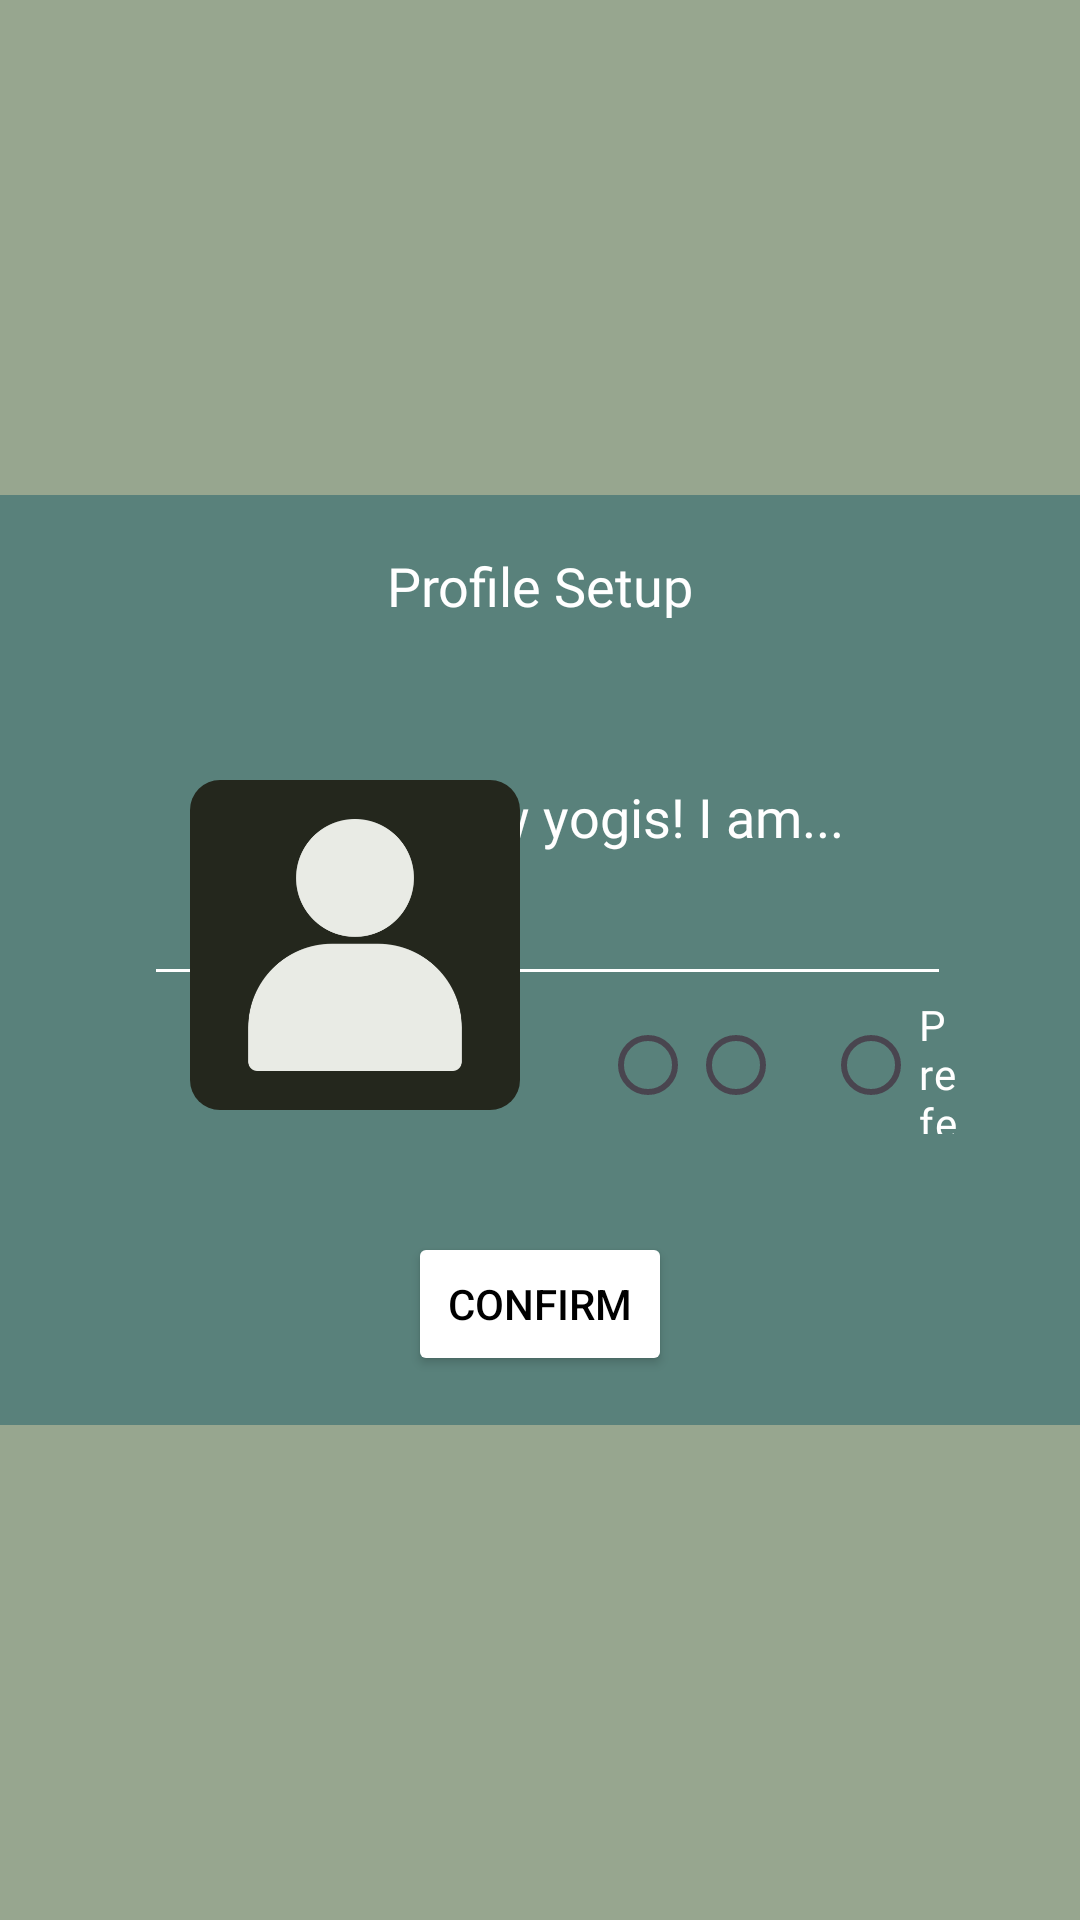

Layout XML and referenced resources for this Android screen:
<!-- AndroidManifest.xml: application theme Theme.YogArena -->
<!-- res/layout/fragment_profile__setup.xml -->
<?xml version="1.0" encoding="utf-8"?>
<androidx.constraintlayout.widget.ConstraintLayout xmlns:android="http://schemas.android.com/apk/res/android"
    xmlns:app="http://schemas.android.com/apk/res-auto"
    xmlns:tools="http://schemas.android.com/tools"
    android:layout_width="match_parent"
    android:layout_height="match_parent"
    tools:context=".Profile_Setup"
    android:background="#97A68F">

    


    <androidx.constraintlayout.widget.ConstraintLayout
        android:layout_width="0dp"
        android:layout_height="310dp"
        android:layout_marginTop="80dp"
        android:layout_marginBottom="80dp"
        app:layout_constraintBottom_toBottomOf="parent"
        app:layout_constraintEnd_toEndOf="parent"
        app:layout_constraintStart_toStartOf="parent"
        app:layout_constraintTop_toTopOf="parent"
        android:background="#59817B">

        <TextView
            android:id="@+id/textView9"
            android:layout_width="wrap_content"
            android:layout_height="wrap_content"
            android:fontFamily="@font/merriweather_bold"
            android:text="Profile Setup"
            android:textColor="@color/white"
            app:layout_constraintBottom_toBottomOf="parent"
            app:layout_constraintEnd_toEndOf="parent"
            app:layout_constraintStart_toStartOf="parent"
            app:layout_constraintTop_toTopOf="parent"
            app:layout_constraintVertical_bias="0.063"
            android:textSize="18sp"/>

        <TextView
            android:id="@+id/textView10"
            android:layout_width="wrap_content"
            android:layout_height="wrap_content"
            android:fontFamily="@font/merriweather_bold"
            android:text="Hello, fellow yogis! I am..."
            android:textColor="@color/white"
            android:textSize="18sp"
            app:layout_constraintBottom_toBottomOf="parent"
            app:layout_constraintEnd_toEndOf="parent"
            app:layout_constraintStart_toStartOf="parent"
            app:layout_constraintTop_toTopOf="parent"
            app:layout_constraintVertical_bias="0.332" />

        <EditText
            android:id="@+id/Input_Name"
            android:layout_width="269dp"
            android:layout_height="42dp"
            android:backgroundTint="@color/white"
            android:ems="10"
            android:inputType="text"
            android:text=""
            app:layout_constraintBottom_toBottomOf="parent"
            app:layout_constraintEnd_toEndOf="parent"
            app:layout_constraintHorizontal_bias="0.527"
            app:layout_constraintStart_toStartOf="parent"
            app:layout_constraintTop_toTopOf="parent"
            app:layout_constraintVertical_bias="0.466" />

        <Button
            android:id="@+id/Confirm_button"
            android:layout_width="wrap_content"
            android:layout_height="wrap_content"
            android:backgroundTint="@color/white"
            android:text="Confirm"
            android:textColor="@color/black"
            app:layout_constraintBottom_toBottomOf="parent"
            app:layout_constraintEnd_toEndOf="parent"
            app:layout_constraintStart_toStartOf="parent"
            app:layout_constraintTop_toTopOf="parent"
            app:layout_constraintVertical_bias="0.938" />

        <ImageView
            android:id="@+id/imageView3"
            android:layout_width="110dp"
            android:layout_height="110dp"
            android:adjustViewBounds="true"
            android:background="@drawable/dark_buttons"
            android:padding="13dp"
            android:src="@drawable/profile_icon"
            app:layout_constraintBottom_toBottomOf="parent"
            app:layout_constraintEnd_toEndOf="parent"
            app:layout_constraintHorizontal_bias="0.253"
            app:layout_constraintStart_toStartOf="parent"
            app:layout_constraintTop_toTopOf="parent"
            app:layout_constraintVertical_bias="0.475" />

        <RadioGroup
            android:layout_width="wrap_content"
            android:layout_height="46dp"
            android:paddingLeft="200dp"
            app:layout_constraintBottom_toBottomOf="parent"
            app:layout_constraintEnd_toEndOf="parent"
            app:layout_constraintStart_toStartOf="parent"
            app:layout_constraintTop_toTopOf="parent"
            app:layout_constraintVertical_bias="0.632"
            android:orientation="horizontal"
            android:id="@+id/grpGender">



                <RadioButton
                    android:id="@+id/Male"
                    android:layout_width="wrap_content"
                    android:layout_height="wrap_content"
                    android:layout_weight="1"
                    android:fontFamily="@font/merriweather"
                    android:paddingEnd="40dp"
                    android:text="Male"
                    android:textColor="@color/white" />

                <RadioButton
                    android:id="@+id/Female"
                    android:layout_width="wrap_content"
                    android:layout_height="wrap_content"
                    android:layout_weight="1"
                    android:fontFamily="@font/merriweather"
                    android:paddingEnd="40dp"
                    android:text="Female"
                    android:textColor="@color/white" />

                <RadioButton
                    android:id="@+id/Prefer_not_to_say"
                    android:layout_width="wrap_content"
                    android:layout_height="wrap_content"
                    android:layout_weight="1"
                    android:fontFamily="@font/merriweather"
                    android:paddingEnd="40dp"
                    android:text="Prefer not to say"
                    android:textColor="@color/white" />

        </RadioGroup>
    </androidx.constraintlayout.widget.ConstraintLayout>
</androidx.constraintlayout.widget.ConstraintLayout>
<!-- resources referenced by this layout -->
<resources>
  <color name="black">#FF000000</color>
  <color name="white">#FFFFFFFF</color>
  <!-- drawable dark_buttons (drawable) -->
  <?xml version="1.0" encoding="utf-8"?>
  <shape xmlns:android="http://schemas.android.com/apk/res/android"
      android:shape="rectangle">
  
      <solid android:color="@color/color_1"/>
      <corners android:radius="10dp"/>
  
  </shape>
  <!-- drawable profile_icon: png bitmap (drawable, 17549 bytes) -->
  <style name="Theme.YogArena" parent="Base.Theme.YogArena" />
  <color name="color_1">#24271D</color>
  <style name="Base.Theme.YogArena" parent="Theme.Material3.DayNight.NoActionBar">
          
          
      </style>
</resources>
